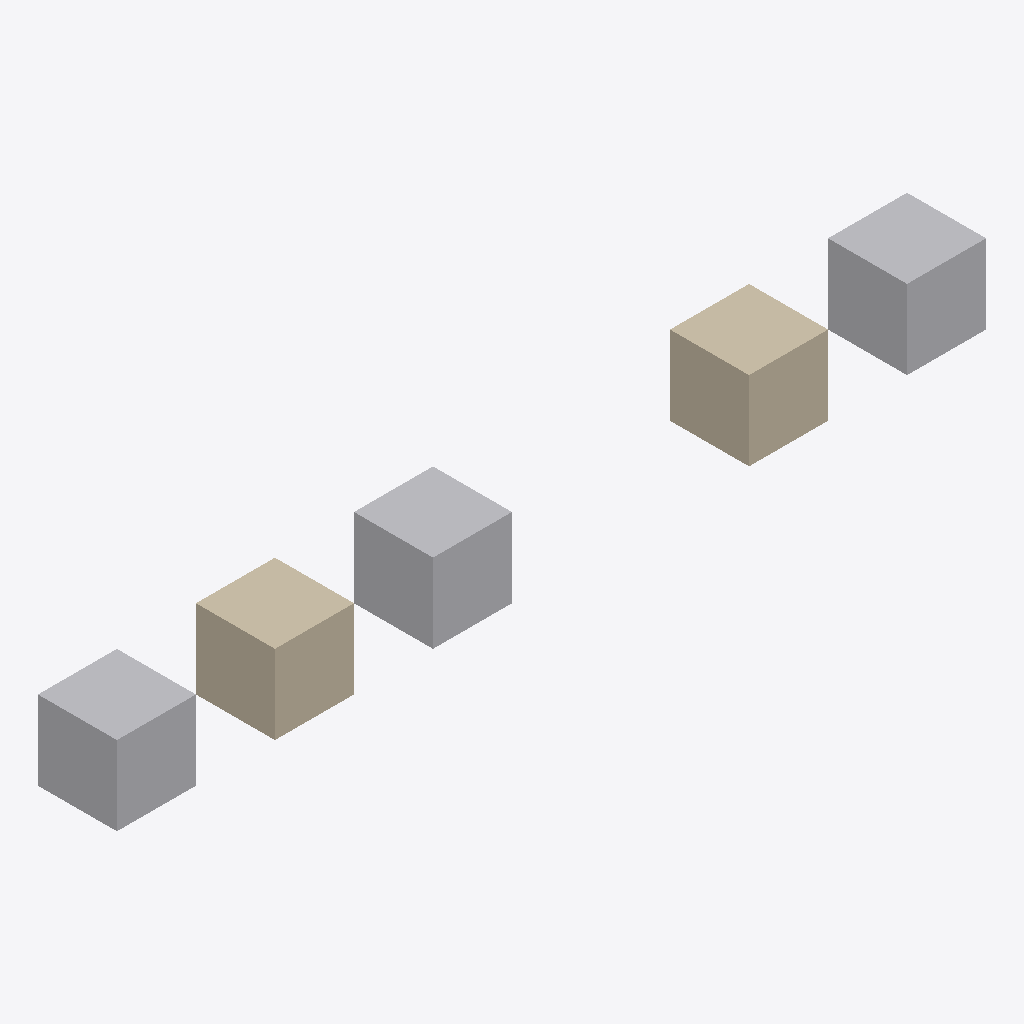
Isometric view of an IFC building model (IFC-SPF (STEP), schema IFC2X3, length unit metre), seen from the south-west, elements coloured by IFC class: 3 other elements (light grey), 2 walls (beige).
Extent 11.0 m × 1.0 m × 1.0 m (x, y, z). Storeys (1): Storey at 0.00 m. Elements (5): 3 IfcBuildingElementProxy, 2 IfcWall.

HEADER;
FILE_DESCRIPTION(('openbimrs/ifc #449: synthetic surface-colour fixture, AGPL-3.0-or-later'),'2;1');
FILE_NAME('material_colour_ifc2x3.ifc','1970-01-01T00:00:00',(''),(''),'IfcOpenShell 0.8.5-1c5b825','IfcOpenShell 0.8.5-1c5b825','');
FILE_SCHEMA(('IFC2X3'));
ENDSEC;
DATA;
#13=IFCPROJECT('0H2KUTihTJkvQz4YUDWDs6',#5,'#449 material colour (IFC2X3)',$,$,$,$,(#11),#8);
#23=IFCSITE('3n7q$Y8qLJyf5x7$IW4GaX',#5,'Site',$,$,#16,$,$,.ELEMENT.,$,$,$,$,$);
#24=IFCBUILDING('2DEG9yJ1DIWvZUJRuHrsX1',#5,'Building',$,$,#19,$,$,.ELEMENT.,$,$,$);
#25=IFCBUILDINGSTOREY('35c9dRgSvSUAR4dI8QccMY',#5,'Storey',$,$,#22,$,$,.ELEMENT.,0.0);
#57=IFCBUILDINGELEMENTPROXY('0wrMa9cMTTgeSOOH6LWv31',#5,'MATERIAL',$,$,#56,#53,$,$);
#125=IFCBUILDINGELEMENTPROXY('2_6TVcRUXKSPT25KMCBooA',#5,'MATERIAL_LIST',$,$,#124,#121,$,$);
#71=IFCWALL('3iU_It$brKwA9xxg$sCkzq',#5,'LAYER_SET',$,$,#70,#67,$);
#88=IFCBUILDINGELEMENTPROXY('3LtNz8nkLNdBl5pzZESJnM',#5,'ITEM_OVER_MATERIAL',$,$,#87,#84,$,$);
#107=IFCWALL('1tIm0$TrrIsRG8u7Vb30MV',#5,'MULTI_LAYER',$,$,#106,#103,$);
ENDSEC;
